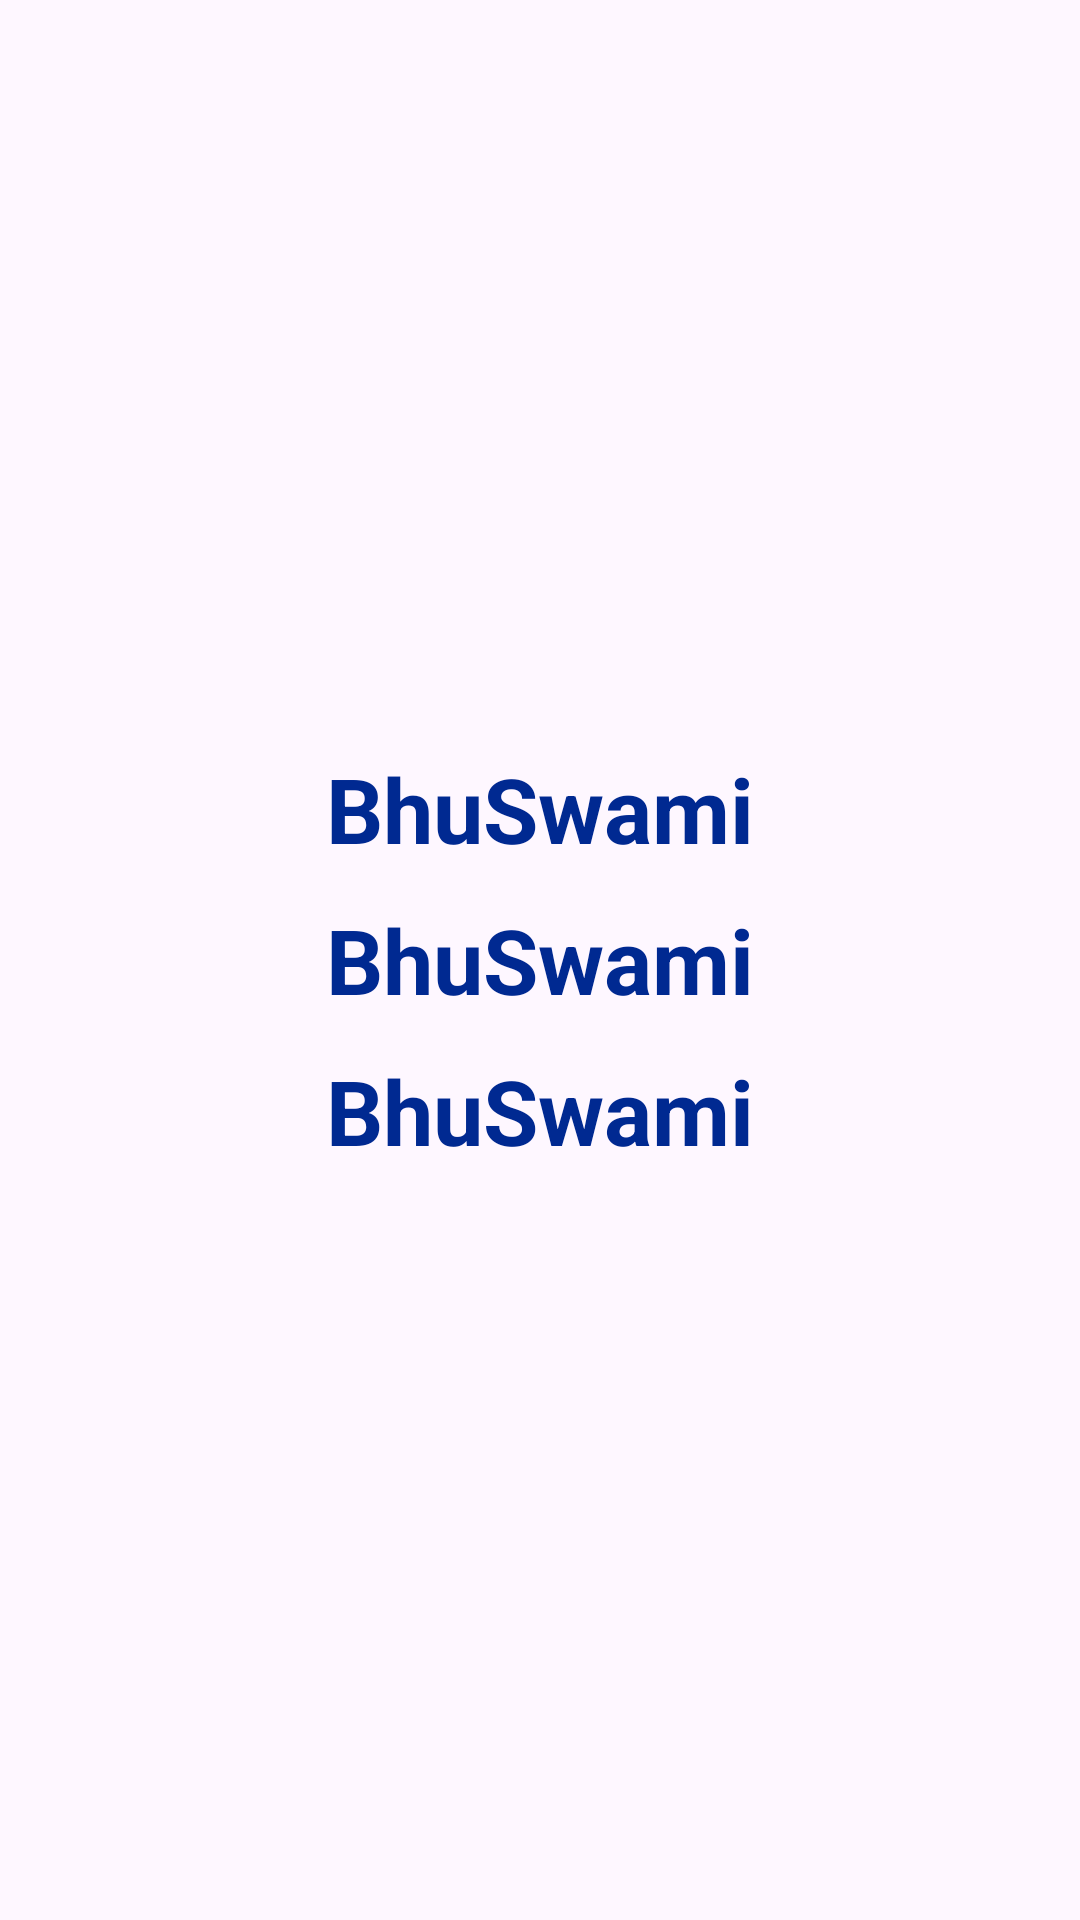

The Android layout XML behind this screen, and the referenced resources:
<!-- AndroidManifest.xml: application theme Theme.BhuSwami -->
<!-- res/layout/user_profile.xml -->
<?xml version="1.0" encoding="utf-8"?>
<RelativeLayout xmlns:android="http://schemas.android.com/apk/res/android"
    android:layout_width="match_parent"
    android:layout_height="match_parent"
    android:background="@drawable/login_bk">
<TextView
    android:layout_width="match_parent"
    android:layout_height="wrap_content"
    android:id="@+id/name_txt"
    style="@style/headerText"
    android:textColor="@color/blue"
    android:text="@string/app_name"
    android:layout_above="@id/email_txt"/>
    <TextView
        android:layout_width="match_parent"
        android:layout_height="wrap_content"
        android:id="@+id/email_txt"
        android:layout_marginTop="10dp"
        android:layout_marginBottom="10dp"
        style="@style/headerText"
        android:textColor="@color/blue"
        android:text="@string/app_name"
        android:layout_centerInParent="true"/>
    <TextView
        android:layout_width="match_parent"
        android:layout_height="wrap_content"
        android:id="@+id/phone_txt"
        android:layout_below="@id/email_txt"
        style="@style/headerText"
        android:textColor="@color/blue"
        android:text="@string/app_name"/>
</RelativeLayout>
<!-- resources referenced by this layout -->
<resources>
  <color name="blue">#002991</color>
  <string name="app_name">BhuSwami</string>
  <style name="headerText" parent="parent">
          <item name="android:textSize">@dimen/headerTextSize</item>
          <item name="android:textAlignment">center</item>
          <item name="android:textColor">@color/whiteTextColor</item>
          <item name="android:textStyle">bold</item>
      </style>
  <style name="Theme.BhuSwami" parent="Base.Theme.BhuSwami" />
  <style name="parent">
          <item name="android:layout_width">match_parent</item>
          <item name="android:layout_height">wrap_content</item>
      </style>
  <dimen name="headerTextSize">30sp</dimen>
  <color name="whiteTextColor">#fff</color>
  <style name="Base.Theme.BhuSwami" parent="Theme.Material3.DayNight.NoActionBar">
          
          
      </style>
</resources>
